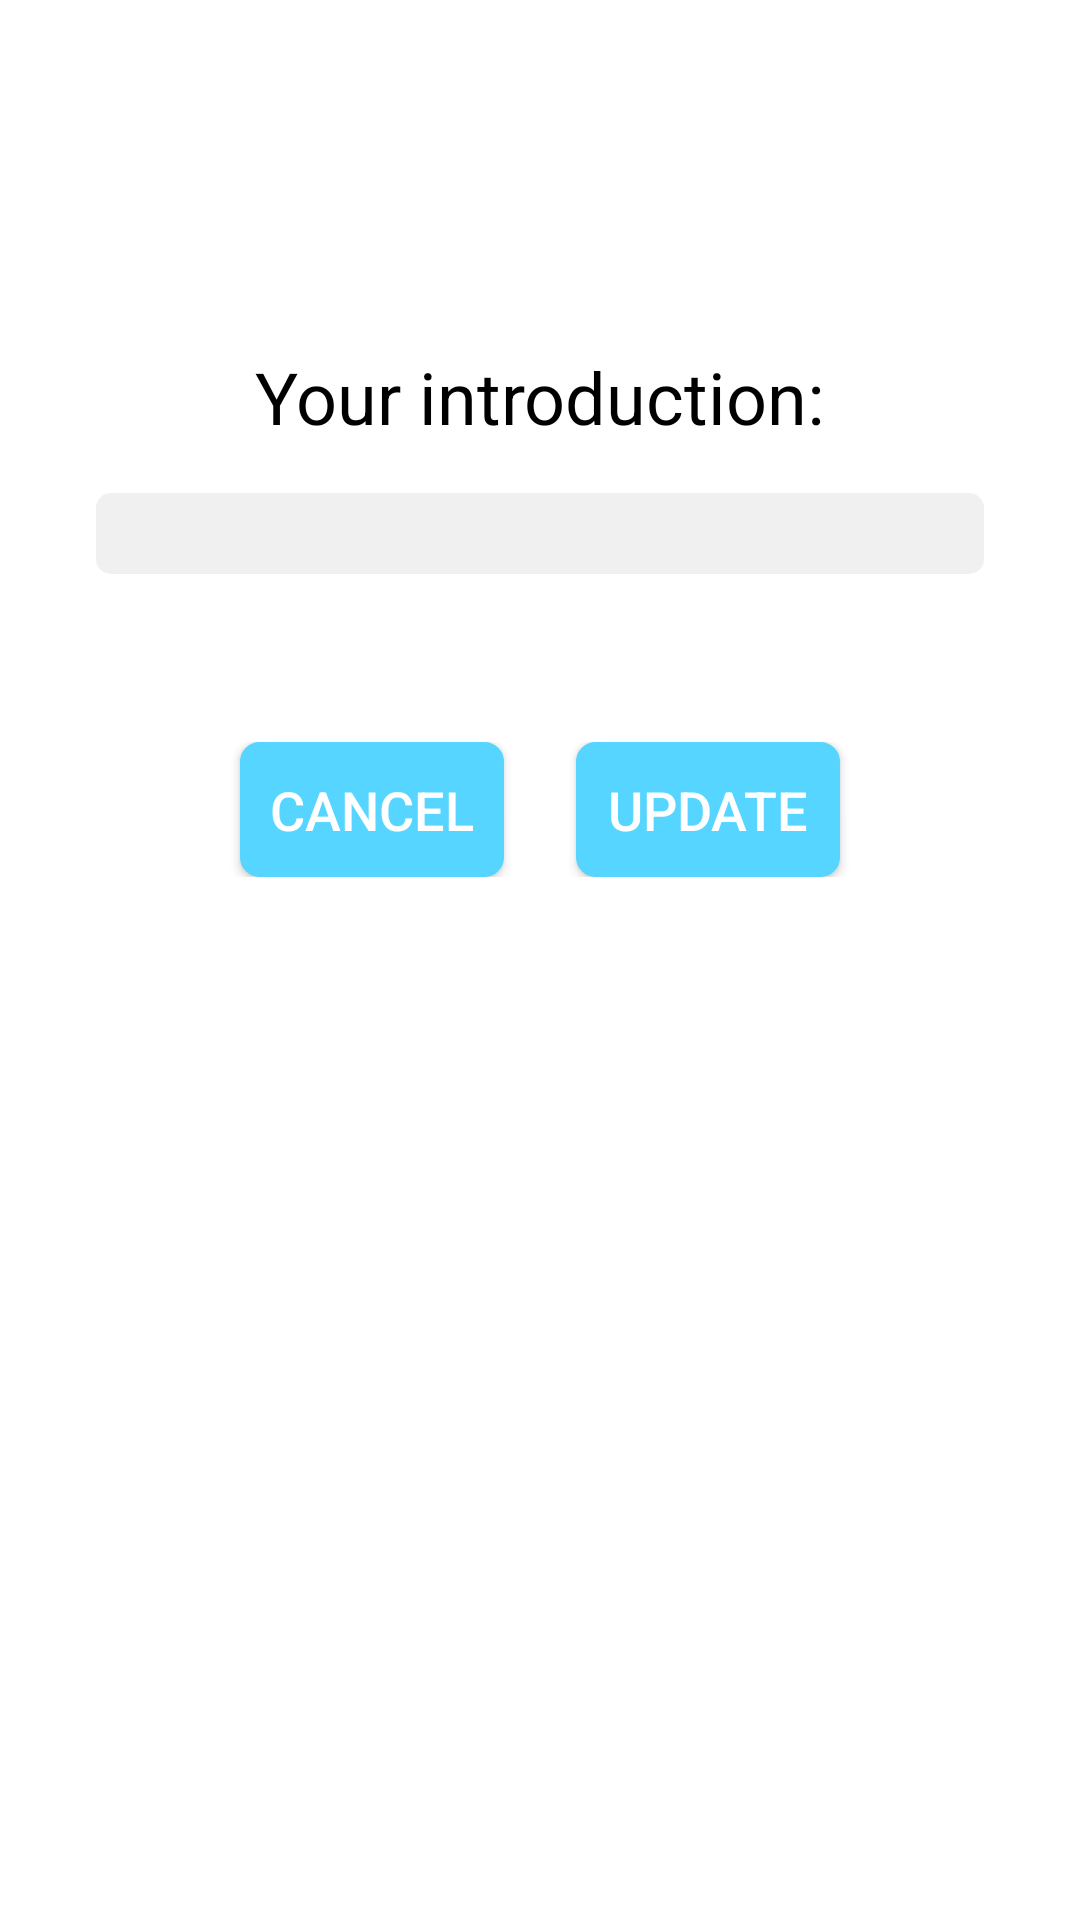

Layout XML and referenced resources for this Android screen:
<!-- AndroidManifest.xml: application theme AppTheme -->
<!-- res/layout/update_introduction.xml -->
<?xml version="1.0" encoding="utf-8"?>
<LinearLayout xmlns:android="http://schemas.android.com/apk/res/android"
    android:orientation="vertical"
    android:layout_width="match_parent"
    android:layout_height="match_parent"
    android:paddingLeft="@dimen/activity_horizontal_margin"
    android:paddingRight="@dimen/activity_horizontal_margin"
    android:paddingTop="@dimen/activity_vertical_margin"
    android:paddingBottom="@dimen/activity_vertical_margin"
    android:background="#ffffff">

    <ImageView
        android:layout_width="wrap_content"
        android:layout_height="wrap_content"
        android:src="@drawable/notebook"
        android:layout_gravity="center_horizontal"
        android:layout_marginTop="@dimen/margin_large"/>

    <TextView
        android:layout_width="wrap_content"
        android:layout_height="wrap_content"
        android:layout_marginTop="@dimen/margin_large"
        android:text="@string/introduction_label"
        android:textColor="@android:color/black"
        android:textSize="24sp"
        android:layout_gravity="center_horizontal"/>

    <EditText
        android:id="@+id/edit_introduction"
        android:layout_width="match_parent"
        android:layout_height="wrap_content"
        android:background="@drawable/rect_text_edit"
        android:textColor="@color/black"
        android:textSize="20sp"
        android:singleLine="false"
        android:layout_marginTop="@dimen/activity_vertical_margin"
        android:layout_marginLeft="@dimen/activity_horizontal_margin"
        android:layout_marginRight="@dimen/activity_horizontal_margin"/>

    <LinearLayout
        android:layout_width="wrap_content"
        android:layout_height="wrap_content"
        android:paddingTop="@dimen/activity_vertical_margin"
        android:orientation="horizontal"
        android:layout_gravity="center_horizontal"
        android:layout_marginTop="40dp"
        android:layout_marginLeft="12dp"
        android:layout_marginRight="12dp">

        <Button
            android:id="@+id/cancel"
            android:layout_width="wrap_content"
            android:layout_height="45dp"
            android:layout_marginLeft="12dp"
            android:layout_marginRight="12dp"
            android:text="@string/cancel"
            android:background="@drawable/btn_bg_blue"
            android:textColor="@color/white"
            android:textSize="18sp"/>

        <Button
            android:id="@+id/update"
            android:layout_width="wrap_content"
            android:layout_height="45dp"
            android:layout_marginLeft="12dp"
            android:layout_marginRight="12dp"
            android:text="@string/update"
            android:background="@drawable/btn_bg_blue"
            android:textColor="@color/white"
            android:textSize="18sp"/>

    </LinearLayout>


</LinearLayout>
<!-- resources referenced by this layout -->
<resources>
  <color name="black">#ff000000</color>
  <color name="white">#ffffff</color>
  <dimen name="activity_horizontal_margin">16dp</dimen>
  <dimen name="activity_vertical_margin">16dp</dimen>
  <dimen name="margin_large">50dp</dimen>
  <!-- drawable btn_bg_blue (drawable) -->
  <?xml version="1.0" encoding="utf-8"?>
  <shape xmlns:android="http://schemas.android.com/apk/res/android"
      android:shape="rectangle">
      <corners android:radius="6dp" />
  
      <stroke android:color="#55D5FF"
          android:width="1dp" />
  
      <gradient android:startColor="#55D5FF"
          android:endColor="#55D5FF"
          android:angle="90"/>
  </shape>
  <!-- drawable rect_text_edit (drawable) -->
  <?xml version="1.0" encoding="utf-8"?>
  <shape xmlns:android="http://schemas.android.com/apk/res/android"
      android:padding="10dp"
      android:shape="rectangle">
  
      <solid android:color="#F0F0F0" />
  
      <corners
          android:bottomLeftRadius="5dp"
          android:bottomRightRadius="5dp"
          android:topLeftRadius="5dp"
          android:topRightRadius="5dp" />
  
  </shape>
  <string name="cancel">Cancel</string>
  <string name="introduction_label">Your introduction:</string>
  <string name="update">Update</string>
  <style name="AppTheme" parent="Theme.AppCompat.Light.DarkActionBar">
          
          
          
      </style>
</resources>
